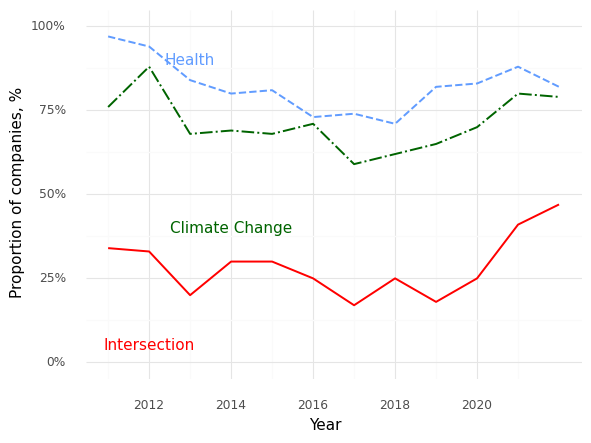

Data behind this chart, as committed beside it:
, Year, Climate (Prop), Health (Prop), Intersection (Prop)
0, 2011, 0.76, 0.97, 0.34
1, 2012, 0.88, 0.94, 0.33
2, 2013, 0.68, 0.84, 0.2
3, 2014, 0.69, 0.8, 0.3
4, 2015, 0.68, 0.81, 0.3
5, 2016, 0.71, 0.73, 0.25
6, 2017, 0.59, 0.74, 0.17
7, 2018, 0.62, 0.71, 0.25
8, 2019, 0.65, 0.82, 0.18
9, 2020, 0.7, 0.83, 0.25
10, 2021, 0.8, 0.88, 0.41
11, 2022, 0.79, 0.82, 0.47
